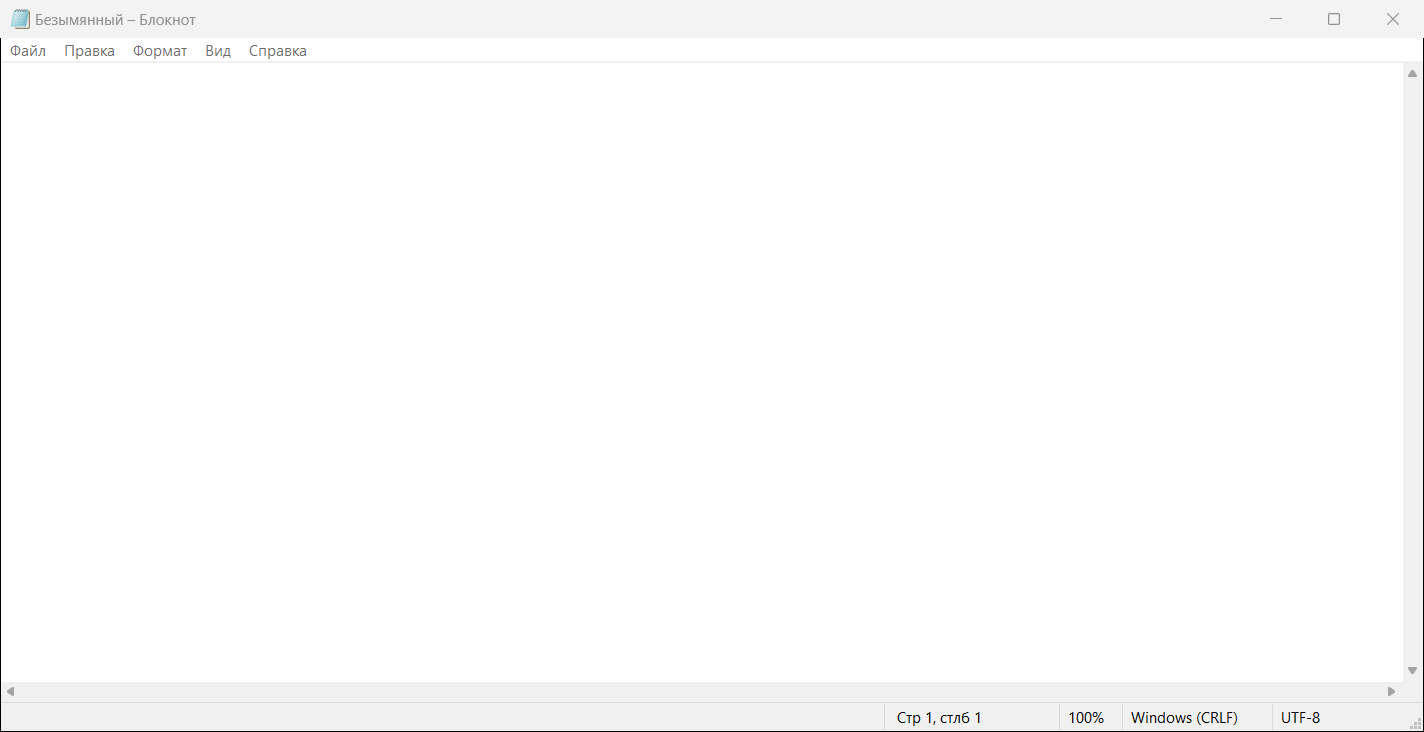
Workflow: Main

Step 1: Безымянный - Блокнот on the element in window 'Безымянный - Блокнот' (notepad.exe)

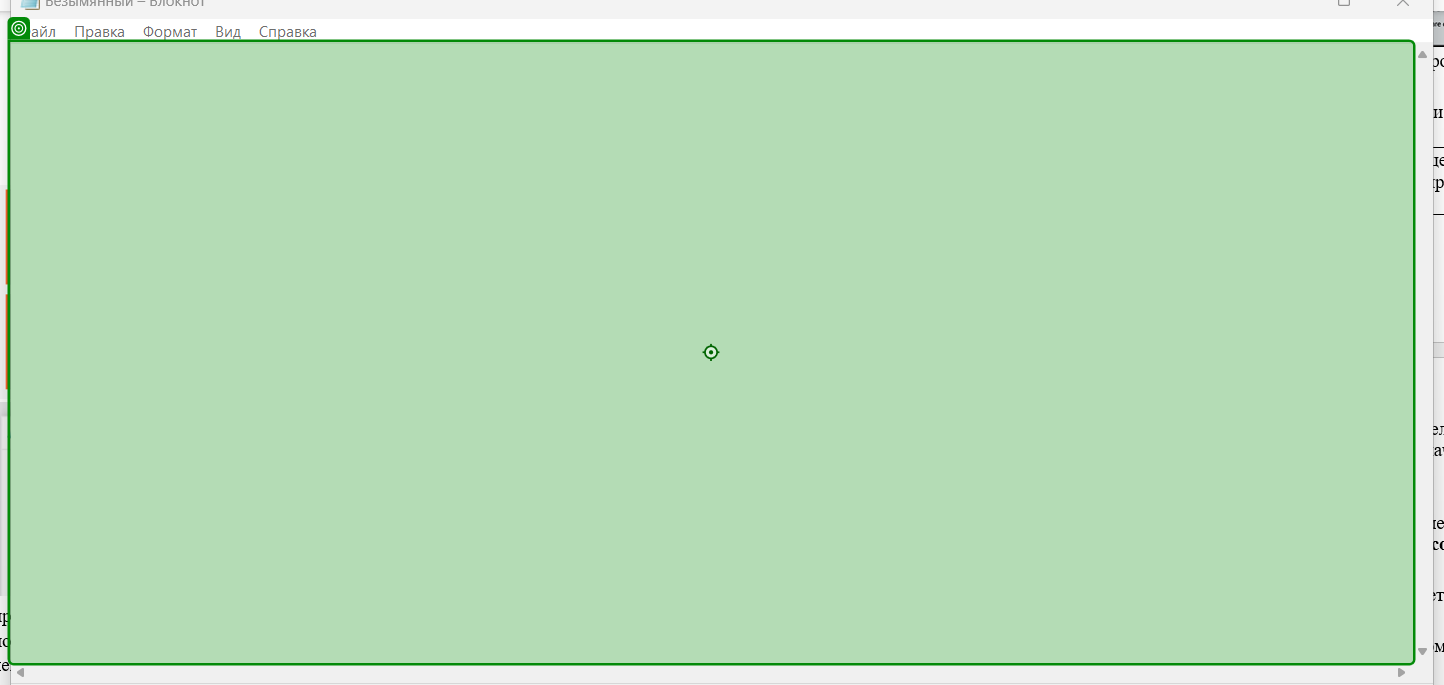
Step 2: type "super" into 'editable text Текстовый…'

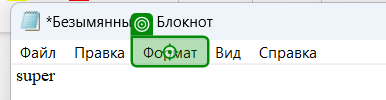
Step 3: click on 'Формат'

Step 4: click (no picture)

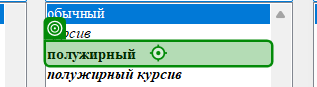
Step 5: click on 'полужирный'

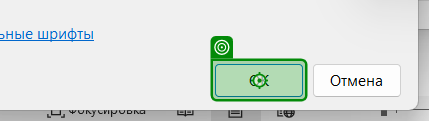
Step 6: click on 'ОК'